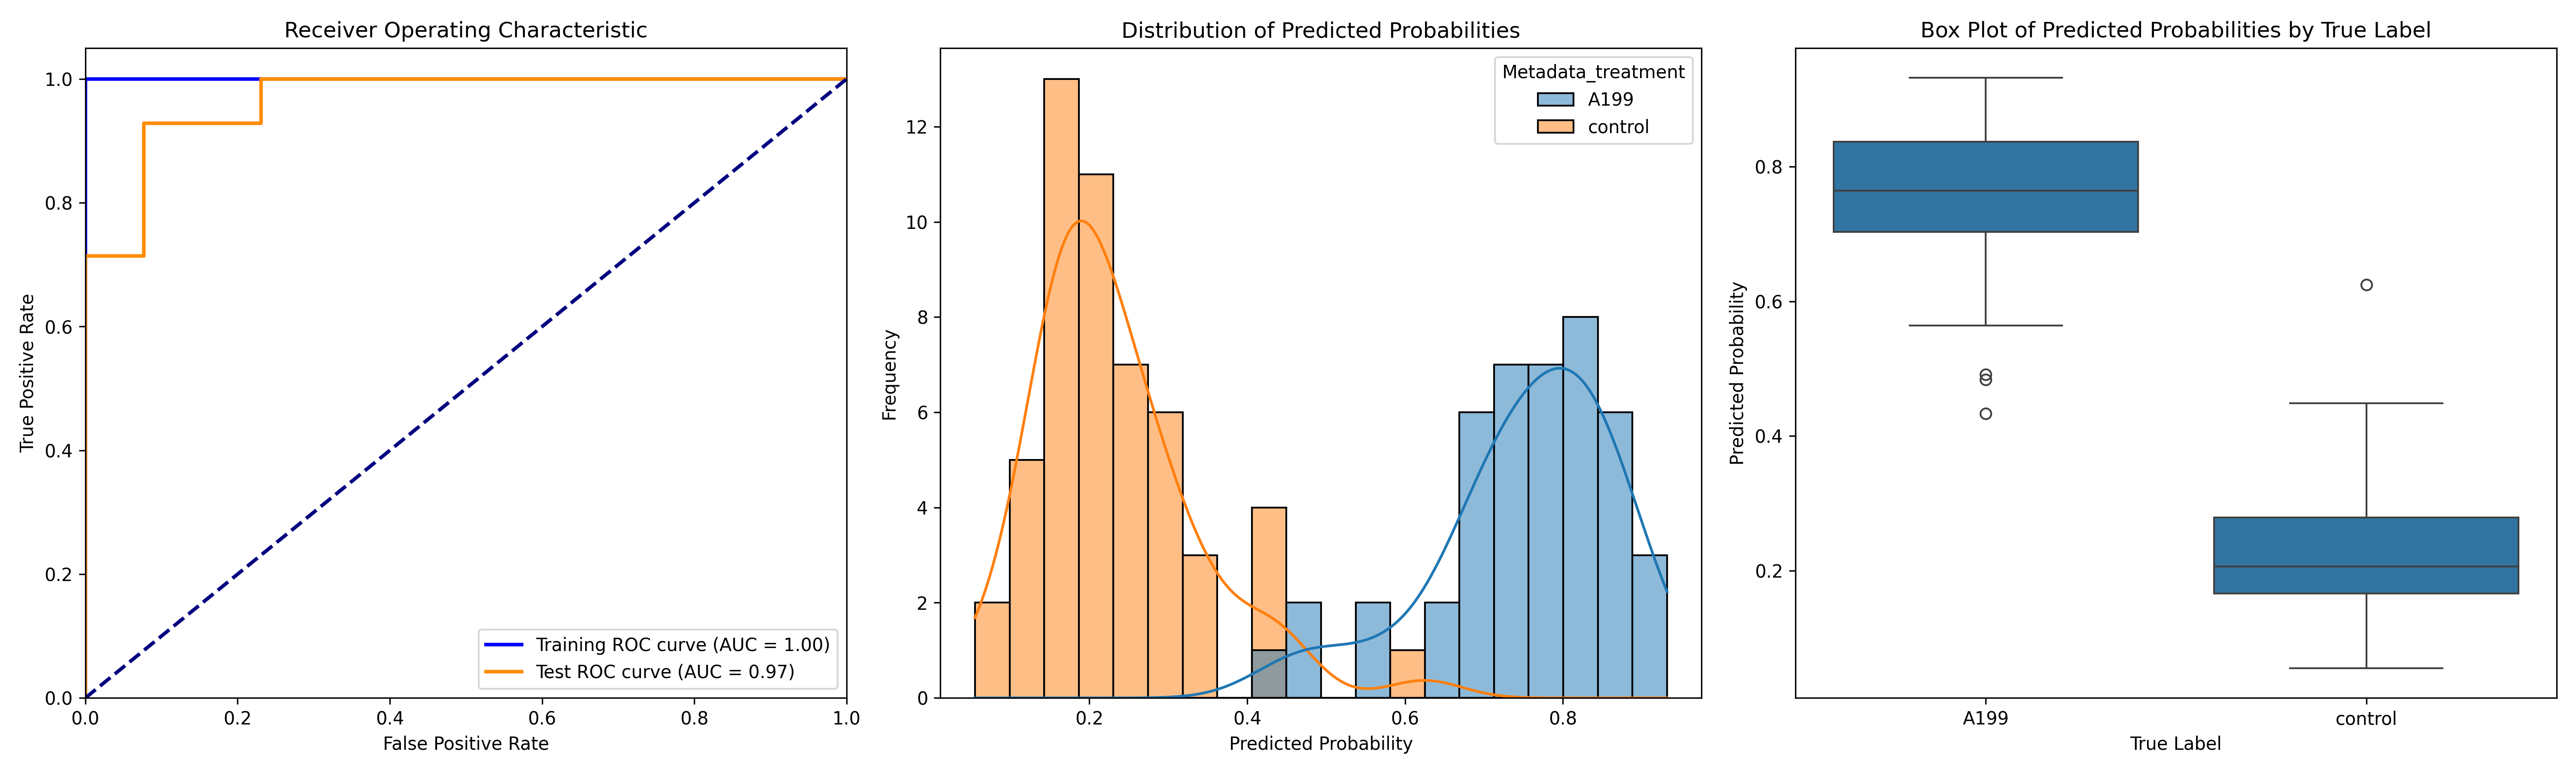

The data file committed next to this chart (first rows):
ObjectNumber, Metadata_site, Metadata_concentration, Metadata_hour, Metadata_treatment, Predicted_Probability, Is_Test, S
1, 0, 70, 2, A199, 0.7201, False, 0.4874
2, 0, 70, 2, A199, 0.8129, False, 0.5801
3, 0, 70, 2, A199, 0.5639, True, 0.3312
4, 0, 70, 2, A199, 0.6827, False, 0.45
1, 1, 70, 2, A199, 0.819, False, 0.5862
2, 1, 70, 2, A199, 0.7915, False, 0.5587
3, 1, 70, 2, A199, 0.8373, False, 0.6045
1, 10, 70, 2, A199, 0.7312, True, 0.4984
2, 10, 70, 2, A199, 0.8921, False, 0.6593
1, 2, 70, 2, A199, 0.6766, False, 0.4438
2, 2, 70, 2, A199, 0.6767, True, 0.4439
3, 2, 70, 2, A199, 0.7099, False, 0.4771
4, 2, 70, 2, A199, 0.7478, False, 0.515
1, 3, 70, 2, A199, 0.7643, False, 0.5315
2, 3, 70, 2, A199, 0.8384, True, 0.6056
3, 3, 70, 2, A199, 0.5787, False, 0.3459
4, 3, 70, 2, A199, 0.8715, False, 0.6387
5, 3, 70, 2, A199, 0.932, False, 0.6992
1, 4, 70, 2, A199, 0.6497, True, 0.4169
2, 4, 70, 2, A199, 0.8368, False, 0.604
3, 4, 70, 2, A199, 0.4336, True, 0.2008
4, 4, 70, 2, A199, 0.6297, True, 0.3969
5, 4, 70, 2, A199, 0.4913, True, 0.2585
6, 4, 70, 2, A199, 0.484, True, 0.2512
1, 5, 70, 2, A199, 0.8453, False, 0.6125
2, 5, 70, 2, A199, 0.7933, False, 0.5605
3, 5, 70, 2, A199, 0.7622, False, 0.5295
4, 5, 70, 2, A199, 0.7551, False, 0.5223
5, 5, 70, 2, A199, 0.8864, True, 0.6536
6, 5, 70, 2, A199, 0.764, False, 0.5312
7, 5, 70, 2, A199, 0.85, False, 0.6172
1, 6, 70, 2, A199, 0.7966, False, 0.5638
2, 6, 70, 2, A199, 0.8751, False, 0.6424
3, 6, 70, 2, A199, 0.7459, False, 0.5131
4, 6, 70, 2, A199, 0.7993, True, 0.5665
5, 6, 70, 2, A199, 0.7138, False, 0.481
1, 7, 70, 2, A199, 0.7122, True, 0.4795
2, 7, 70, 2, A199, 0.7538, False, 0.521
3, 7, 70, 2, A199, 0.9178, True, 0.685
1, 8, 70, 2, A199, 0.6803, False, 0.4475
2, 8, 70, 2, A199, 0.8016, True, 0.5688
3, 8, 70, 2, A199, 0.8213, False, 0.5885
1, 9, 70, 2, A199, 0.8559, False, 0.6232
2, 9, 70, 2, A199, 0.8317, False, 0.5989
1, 0, 0, 2, control, 0.2984, False, 0.06559
2, 0, 0, 2, control, 0.4176, False, 0.1848
3, 0, 0, 2, control, 0.1906, False, -0.04215
1, 1, 0, 2, control, 0.134, True, -0.09882
2, 1, 0, 2, control, 0.2201, False, -0.01263
3, 1, 0, 2, control, 0.185, False, -0.04782
4, 1, 0, 2, control, 0.4468, True, 0.214
5, 1, 0, 2, control, 0.417, False, 0.1842
6, 1, 0, 2, control, 0.1564, False, -0.07641
1, 10, 0, 2, control, 0.2585, False, 0.02572
2, 10, 0, 2, control, 0.2361, False, 0.003267
3, 10, 0, 2, control, 0.6247, True, 0.3919
1, 11, 0, 2, control, 0.4485, True, 0.2157
2, 11, 0, 2, control, 0.1427, False, -0.09011
1, 12, 0, 2, control, 0.1882, False, -0.04457
2, 12, 0, 2, control, 0.3003, False, 0.06756
... 36 more rows
